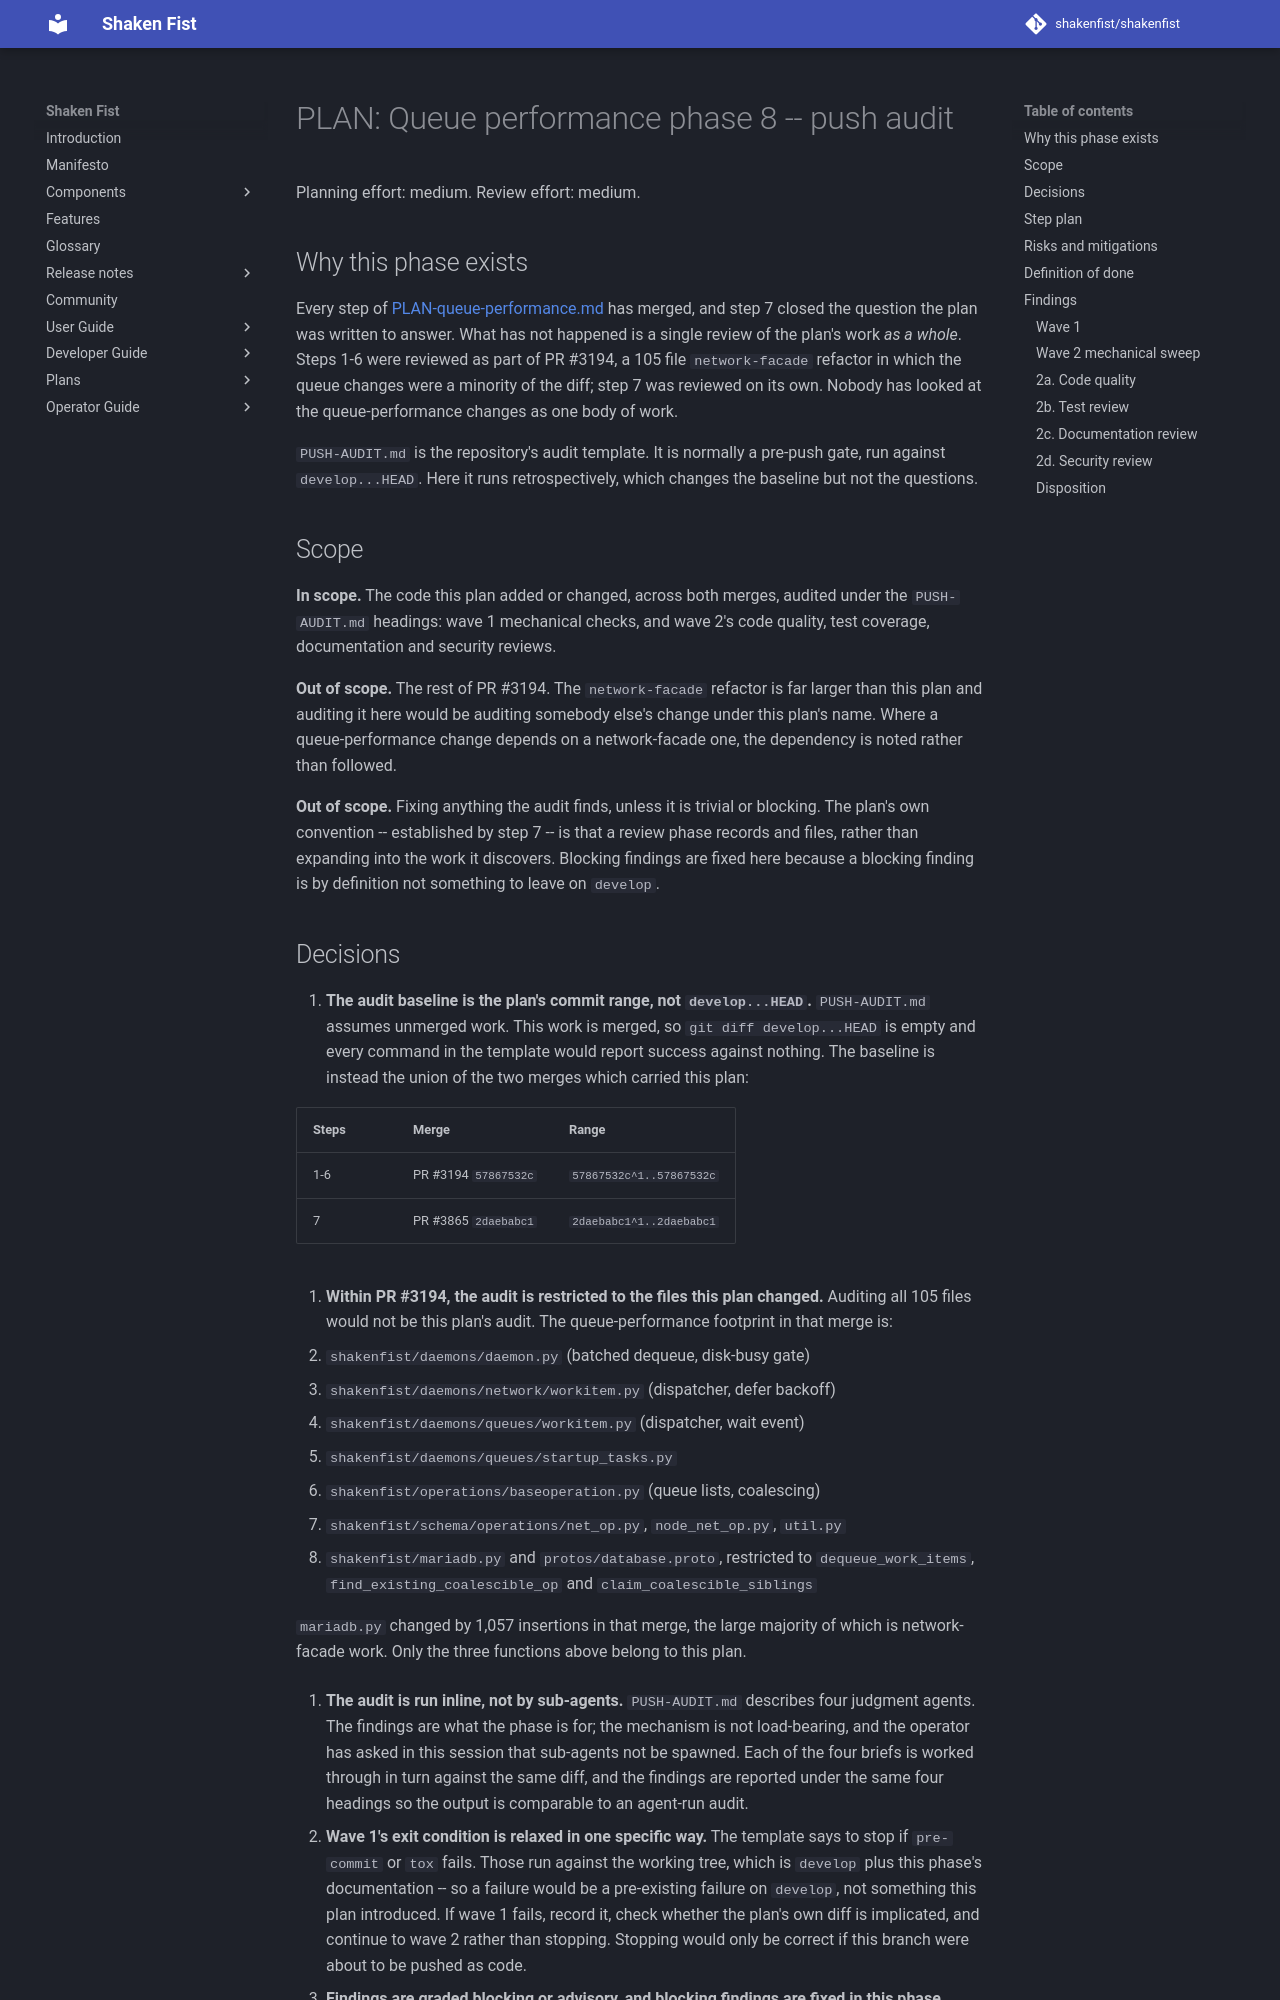

repository: shakenfist/shakenfist · page: plans/PLAN-queue-performance-phase-08-push-audit/index.html · generator: mkdocs

# PLAN: Queue performance phase 8 -- push audit

Planning effort: medium. Review effort: medium.

## Why this phase exists

Every step of [PLAN-queue-performance.md](PLAN-queue-performance.md)
has merged, and step 7 closed the question the plan was written to
answer. What has not happened is a single review of the plan's work
*as a whole*. Steps 1-6 were reviewed as part of PR #3194, a 105 file
`network-facade` refactor in which the queue changes were a minority
of the diff; step 7 was reviewed on its own. Nobody has looked at the
queue-performance changes as one body of work.

`PUSH-AUDIT.md` is the repository's audit template. It is normally a
pre-push gate, run against `develop...HEAD`. Here it runs
retrospectively, which changes the baseline but not the questions.

## Scope

**In scope.** The code this plan added or changed, across both
merges, audited under the `PUSH-AUDIT.md` headings: wave 1
mechanical checks, and wave 2's code quality, test coverage,
documentation and security reviews.

**Out of scope.** The rest of PR #3194. The `network-facade` refactor
is far larger than this plan and auditing it here would be auditing
somebody else's change under this plan's name. Where a queue-performance
change depends on a network-facade one, the dependency is noted rather
than followed.

**Out of scope.** Fixing anything the audit finds, unless it is
trivial or blocking. The plan's own convention -- established by
step 7 -- is that a review phase records and files, rather than
expanding into the work it discovers. Blocking findings are fixed
here because a blocking finding is by definition not something to
leave on `develop`.
